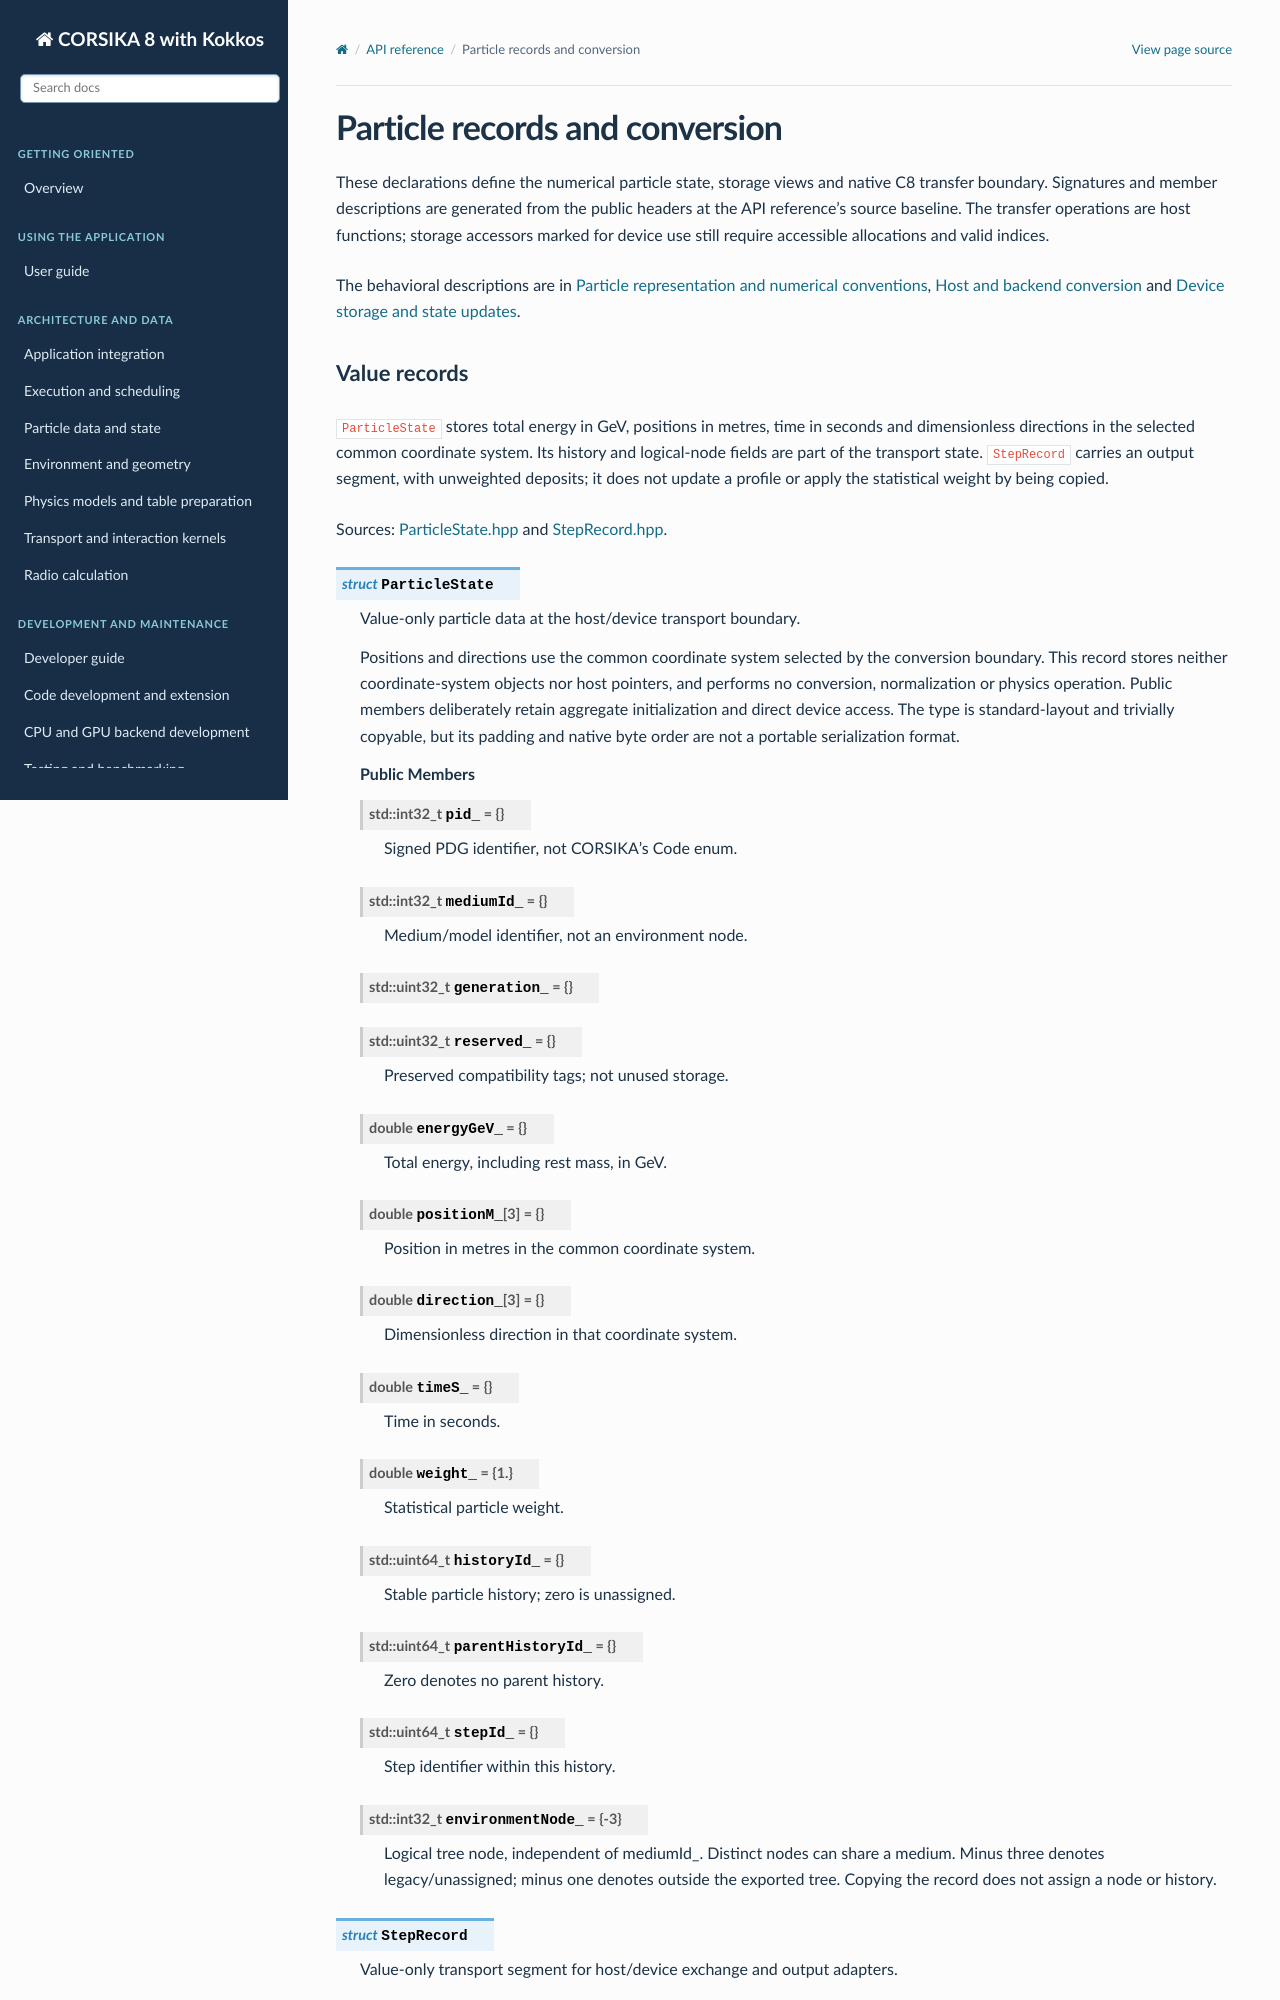

repository: BossL668/CORSIKA8-kokkos · page: api/particles.html · generator: sphinx

Particle records and conversion
===============================

These declarations define the numerical particle state, storage views and
native C8 transfer boundary. Signatures and member descriptions are generated
from the public headers at the API reference's source baseline. The transfer
operations are host functions; storage accessors marked for device use still
require accessible allocations and valid indices.

The behavioral descriptions are in :doc:`../particles/representation`,
:doc:`../particles/conversion` and :doc:`../particles/storage`.
